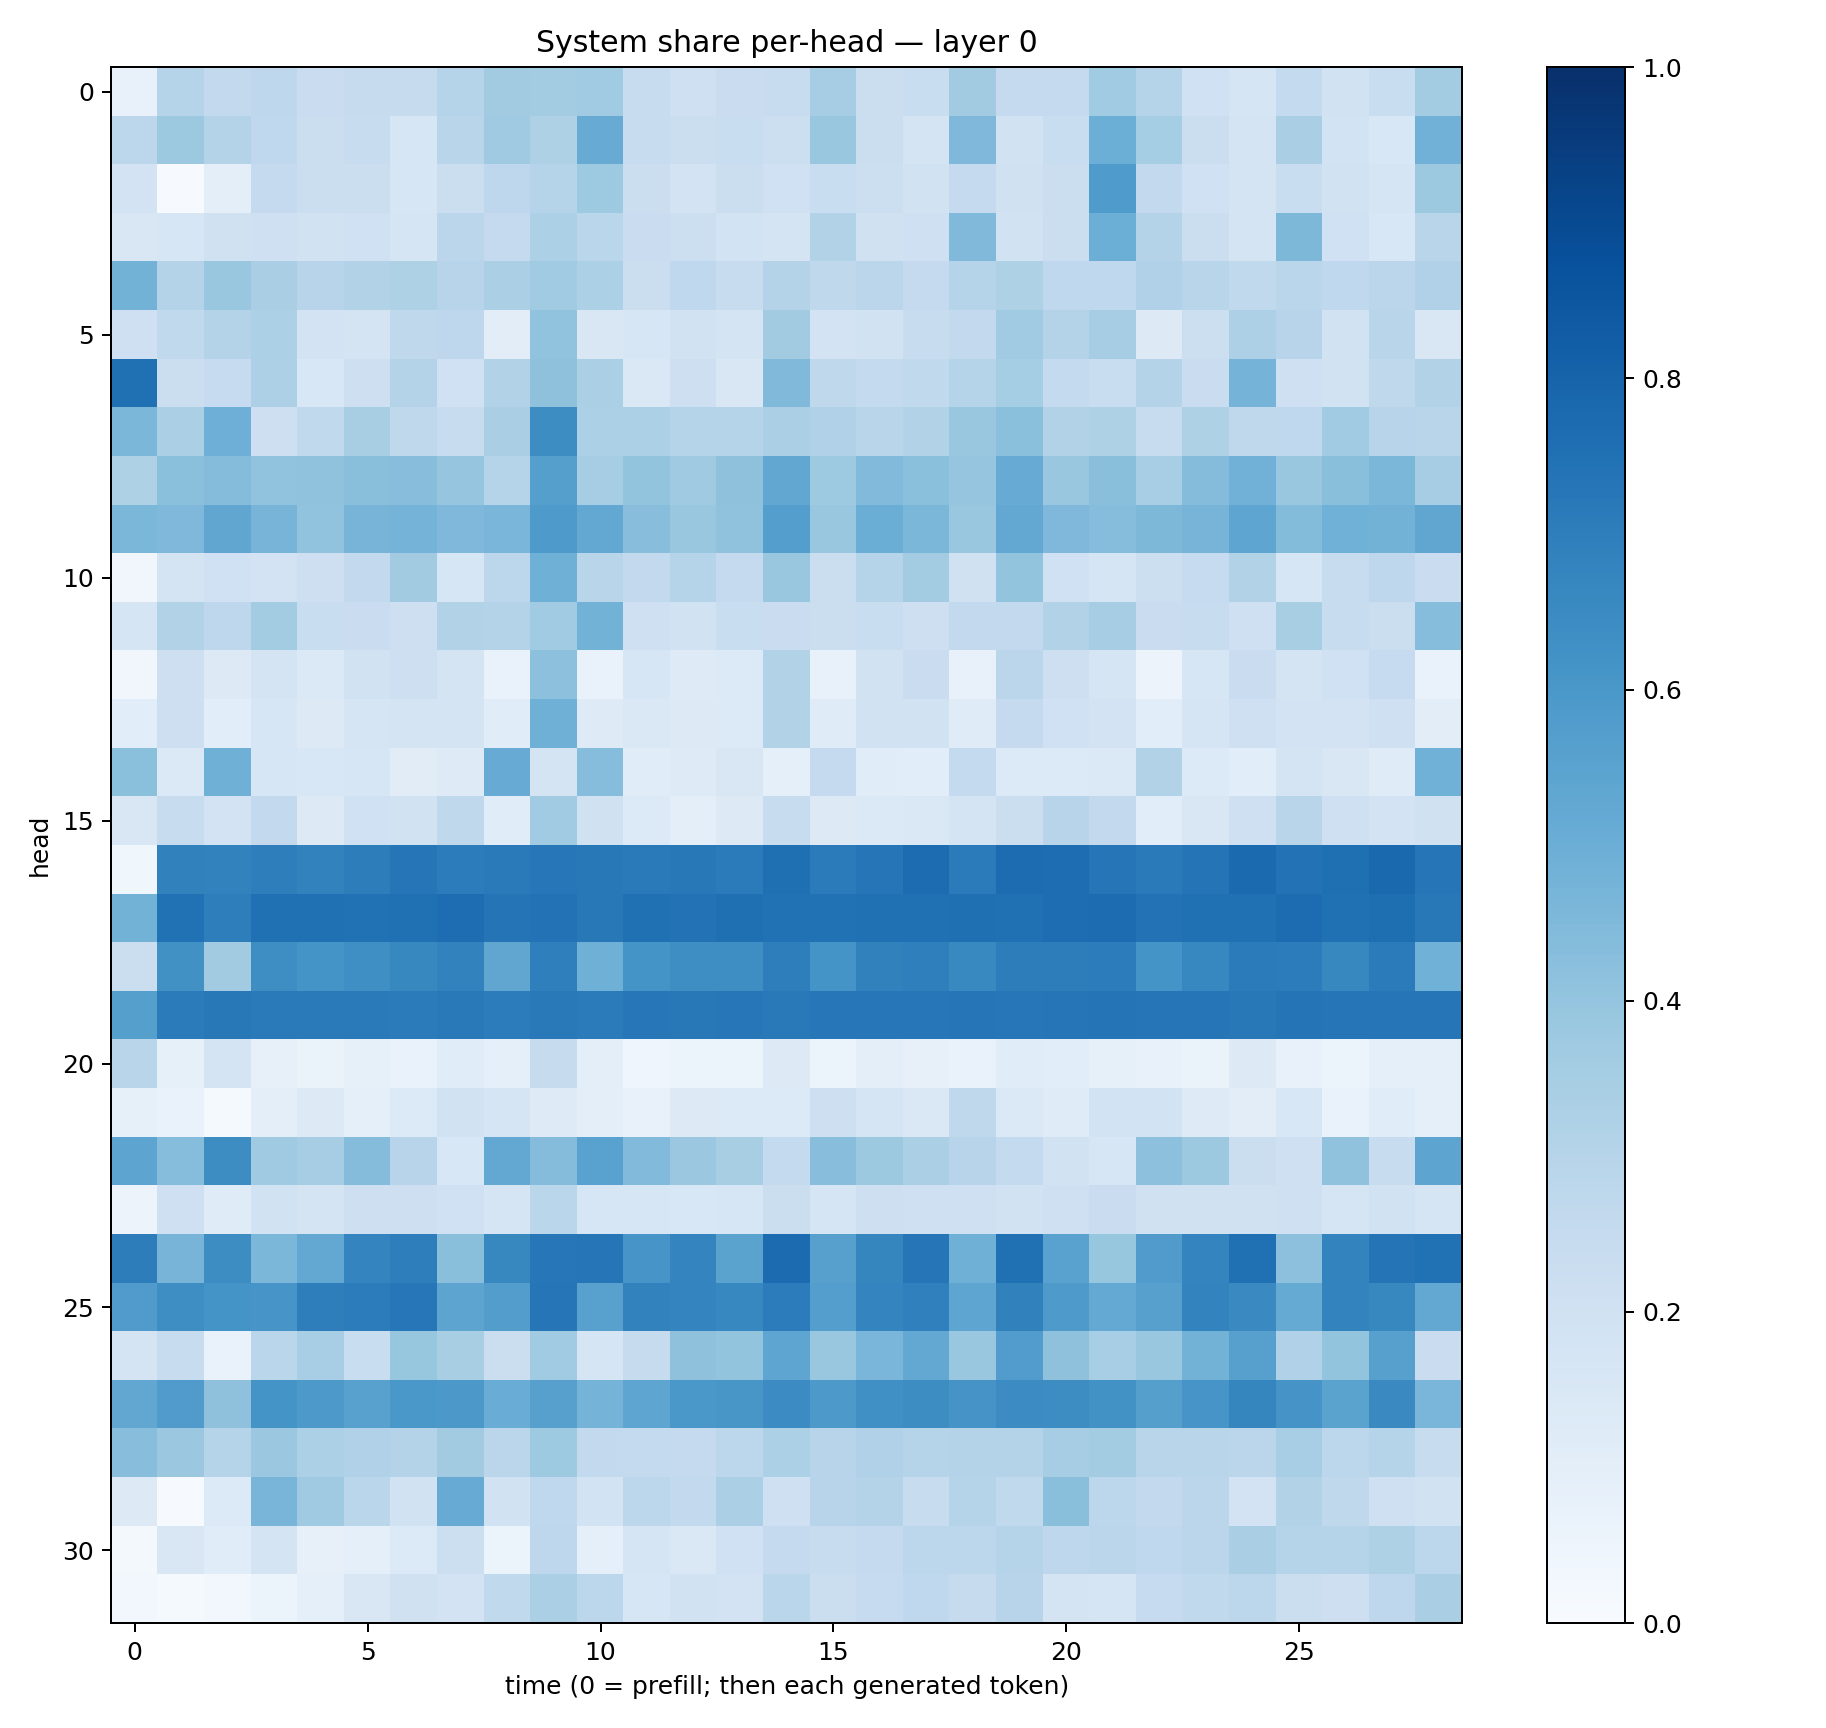

The table this chart was drawn from, first rows:
0.07580678, 0.30377504, 0.26146573, 0.27481246, 0.22731553, 0.2429492, 0.24534021, 0.30021238, 0.36178297, 0.35868743, 0.36409464, 0.23900819, 0.20654657, 0.22777402, 0.2386412, 0.35146612, 0.22171867, 0.23297842, 0.3603863, 0.25114968, 0.25109875, 0.36471525, 0.30379796, 0.19990708
0.2804, 0.3777, 0.308, 0.2694, 0.2237, 0.2391, 0.1583, 0.2923, 0.368, 0.3221, 0.5097, 0.2349, 0.2205, 0.2308, 0.217, 0.3896, 0.2236, 0.1751, 0.4522, 0.1891, 0.231, 0.4973, 0.3519, 0.2245
0.1806, 0.006689, 0.09767, 0.2516, 0.2206, 0.2248, 0.1633, 0.2249, 0.2765, 0.2996, 0.3732, 0.226, 0.1822, 0.2196, 0.1996, 0.2329, 0.2159, 0.1926, 0.2521, 0.1986, 0.2254, 0.5827, 0.2586, 0.2015
0.1491, 0.1588, 0.1978, 0.2048, 0.1891, 0.2003, 0.1658, 0.2839, 0.2537, 0.3309, 0.2856, 0.2288, 0.2185, 0.1852, 0.1728, 0.3144, 0.1979, 0.2094, 0.4466, 0.192, 0.219, 0.4964, 0.3061, 0.2245
0.4771, 0.308, 0.3904, 0.3361, 0.2958, 0.3125, 0.321, 0.2963, 0.3341, 0.3652, 0.3296, 0.2227, 0.2673, 0.2411, 0.3081, 0.2707, 0.2851, 0.253, 0.3008, 0.3218, 0.266, 0.2659, 0.318, 0.2908
0.2086, 0.2653, 0.3055, 0.3287, 0.1808, 0.1796, 0.2716, 0.2739, 0.104, 0.4037, 0.1521, 0.1619, 0.1885, 0.1759, 0.3604, 0.183, 0.1924, 0.2378, 0.2608, 0.3672, 0.3075, 0.3504, 0.1325, 0.2177
0.7503, 0.2236, 0.2471, 0.3254, 0.1527, 0.214, 0.3048, 0.2014, 0.3089, 0.4134, 0.3325, 0.142, 0.2113, 0.149, 0.4487, 0.2726, 0.2547, 0.2642, 0.2984, 0.3532, 0.2559, 0.2335, 0.3049, 0.2289
0.4606, 0.3337, 0.494, 0.2135, 0.2638, 0.3434, 0.2726, 0.2346, 0.3386, 0.6431, 0.3298, 0.3299, 0.3008, 0.3034, 0.3351, 0.32, 0.2898, 0.316, 0.3891, 0.4194, 0.3094, 0.3213, 0.2358, 0.3226
0.3208, 0.42, 0.4351, 0.403, 0.4092, 0.4244, 0.4273, 0.3966, 0.2979, 0.5647, 0.3514, 0.4001, 0.3697, 0.413, 0.5299, 0.3747, 0.4428, 0.4195, 0.3976, 0.5091, 0.3879, 0.425, 0.3462, 0.4345
0.4595, 0.4509, 0.5315, 0.4708, 0.4049, 0.4692, 0.4735, 0.4504, 0.464, 0.5872, 0.5251, 0.4295, 0.3881, 0.4078, 0.568, 0.3843, 0.5009, 0.4572, 0.3877, 0.5265, 0.4512, 0.4306, 0.4546, 0.4698
0.03177, 0.1793, 0.2029, 0.1817, 0.2118, 0.2607, 0.3595, 0.1625, 0.2795, 0.4914, 0.2898, 0.2608, 0.3004, 0.2535, 0.3857, 0.2208, 0.3011, 0.3568, 0.1991, 0.4002, 0.2029, 0.1714, 0.2168, 0.2478
0.1691, 0.3142, 0.2767, 0.3559, 0.2343, 0.2276, 0.2118, 0.3139, 0.305, 0.3639, 0.4778, 0.208, 0.1932, 0.2316, 0.2267, 0.2188, 0.2331, 0.2148, 0.2597, 0.2603, 0.3103, 0.3489, 0.2274, 0.2385
0.03158, 0.2118, 0.1267, 0.1791, 0.1372, 0.1931, 0.2126, 0.176, 0.06845, 0.4171, 0.0688, 0.1577, 0.1213, 0.1355, 0.3126, 0.07311, 0.1889, 0.2278, 0.0711, 0.2816, 0.2138, 0.1688, 0.05644, 0.1592
0.1091, 0.2128, 0.1078, 0.1572, 0.1287, 0.1687, 0.176, 0.1772, 0.1161, 0.4911, 0.1248, 0.1473, 0.1264, 0.1352, 0.3112, 0.121, 0.1914, 0.1916, 0.1207, 0.2516, 0.2022, 0.1811, 0.1063, 0.1678
0.42, 0.1386, 0.4892, 0.1627, 0.1535, 0.1585, 0.1124, 0.1228, 0.5083, 0.176, 0.4321, 0.1147, 0.1241, 0.1499, 0.08835, 0.2504, 0.1145, 0.1068, 0.2576, 0.1332, 0.1346, 0.1382, 0.3146, 0.1358
0.1515, 0.2346, 0.1834, 0.2608, 0.1321, 0.202, 0.1903, 0.2709, 0.1171, 0.3661, 0.1985, 0.1356, 0.09661, 0.1325, 0.2416, 0.1291, 0.1397, 0.1455, 0.1723, 0.2257, 0.2949, 0.2583, 0.1061, 0.1501
0.03857, 0.6871, 0.6824, 0.6961, 0.6806, 0.7, 0.73, 0.7037, 0.7111, 0.7254, 0.7205, 0.7148, 0.722, 0.708, 0.757, 0.7109, 0.7307, 0.7657, 0.7092, 0.7684, 0.7655, 0.7333, 0.7134, 0.7375
0.477, 0.7463, 0.6983, 0.7532, 0.7518, 0.7471, 0.7514, 0.763, 0.7377, 0.7451, 0.7217, 0.7522, 0.7454, 0.7556, 0.7472, 0.7474, 0.7531, 0.7538, 0.7545, 0.7508, 0.7652, 0.7687, 0.7445, 0.7523
0.2263, 0.6259, 0.3624, 0.6381, 0.6143, 0.6348, 0.6613, 0.6816, 0.5325, 0.6942, 0.4884, 0.6135, 0.639, 0.6395, 0.699, 0.6144, 0.6863, 0.6917, 0.6572, 0.7013, 0.702, 0.7051, 0.6149, 0.6676
0.5626, 0.7077, 0.7219, 0.7136, 0.7133, 0.7137, 0.7094, 0.7152, 0.7063, 0.7162, 0.7095, 0.7244, 0.719, 0.7265, 0.7186, 0.7234, 0.7247, 0.7235, 0.7288, 0.7231, 0.731, 0.738, 0.7278, 0.7303
0.2896, 0.08384, 0.1744, 0.07861, 0.06573, 0.08578, 0.06787, 0.116, 0.09286, 0.2438, 0.101, 0.04627, 0.0537, 0.06039, 0.1289, 0.06186, 0.09687, 0.08121, 0.06764, 0.1162, 0.1064, 0.08433, 0.07634, 0.06458
0.08505, 0.07002, 0.01418, 0.0962, 0.129, 0.0913, 0.1353, 0.1941, 0.1646, 0.123, 0.09746, 0.07781, 0.125, 0.1338, 0.1355, 0.2113, 0.1705, 0.1412, 0.2698, 0.1372, 0.1191, 0.1844, 0.1872, 0.1222
0.541, 0.4333, 0.6427, 0.3697, 0.3479, 0.434, 0.2967, 0.1561, 0.5239, 0.4363, 0.5524, 0.4451, 0.3815, 0.3425, 0.2577, 0.4291, 0.3787, 0.3337, 0.2968, 0.2551, 0.1925, 0.1637, 0.4164, 0.3755
0.05517, 0.206, 0.1201, 0.1936, 0.1741, 0.2139, 0.2129, 0.2013, 0.1701, 0.2864, 0.1608, 0.1585, 0.153, 0.1567, 0.2188, 0.1664, 0.2136, 0.2082, 0.2045, 0.1934, 0.2064, 0.2301, 0.1966, 0.1984
0.7005, 0.4717, 0.6408, 0.4587, 0.526, 0.6733, 0.6955, 0.4246, 0.6604, 0.7235, 0.7272, 0.6075, 0.6747, 0.5505, 0.7721, 0.5612, 0.6702, 0.7284, 0.49, 0.7514, 0.5516, 0.3921, 0.58, 0.6724
0.5804, 0.6405, 0.6148, 0.6076, 0.6986, 0.7063, 0.7232, 0.5399, 0.5723, 0.7321, 0.5567, 0.6826, 0.6751, 0.6662, 0.705, 0.5667, 0.6747, 0.6878, 0.5363, 0.6863, 0.5898, 0.5221, 0.5597, 0.6758
0.1757, 0.2388, 0.06731, 0.2855, 0.3455, 0.2306, 0.3943, 0.3432, 0.2222, 0.3644, 0.1648, 0.2445, 0.412, 0.402, 0.5375, 0.3851, 0.4633, 0.5257, 0.3886, 0.576, 0.4124, 0.3448, 0.3857, 0.4783
0.5276, 0.5783, 0.4112, 0.6163, 0.5912, 0.5551, 0.6007, 0.5966, 0.5052, 0.5605, 0.4741, 0.5356, 0.6005, 0.6043, 0.6448, 0.5902, 0.6307, 0.6423, 0.6101, 0.6459, 0.6424, 0.6226, 0.564, 0.608
0.4296, 0.3801, 0.2983, 0.3813, 0.3289, 0.3181, 0.3058, 0.3607, 0.2831, 0.3747, 0.2582, 0.2572, 0.2518, 0.281, 0.3286, 0.2933, 0.3203, 0.3009, 0.3074, 0.3052, 0.3493, 0.3569, 0.2896, 0.2896
0.1277, 0.006534, 0.1329, 0.4652, 0.3692, 0.2886, 0.19, 0.5092, 0.191, 0.2679, 0.1852, 0.2809, 0.2598, 0.3345, 0.2054, 0.2944, 0.3049, 0.2392, 0.3045, 0.2633, 0.4238, 0.2811, 0.2598, 0.283
0.0226, 0.1486, 0.1141, 0.1747, 0.08087, 0.09154, 0.1352, 0.2157, 0.06015, 0.2739, 0.08987, 0.1681, 0.1425, 0.2012, 0.2511, 0.236, 0.251, 0.28, 0.2783, 0.2978, 0.277, 0.2816, 0.2666, 0.2821
0.02648, 0.0153, 0.02352, 0.06111, 0.09369, 0.1504, 0.1988, 0.182, 0.2618, 0.3333, 0.2789, 0.1615, 0.1909, 0.1828, 0.2862, 0.226, 0.2475, 0.2672, 0.2437, 0.2964, 0.1723, 0.1714, 0.2485, 0.2646
